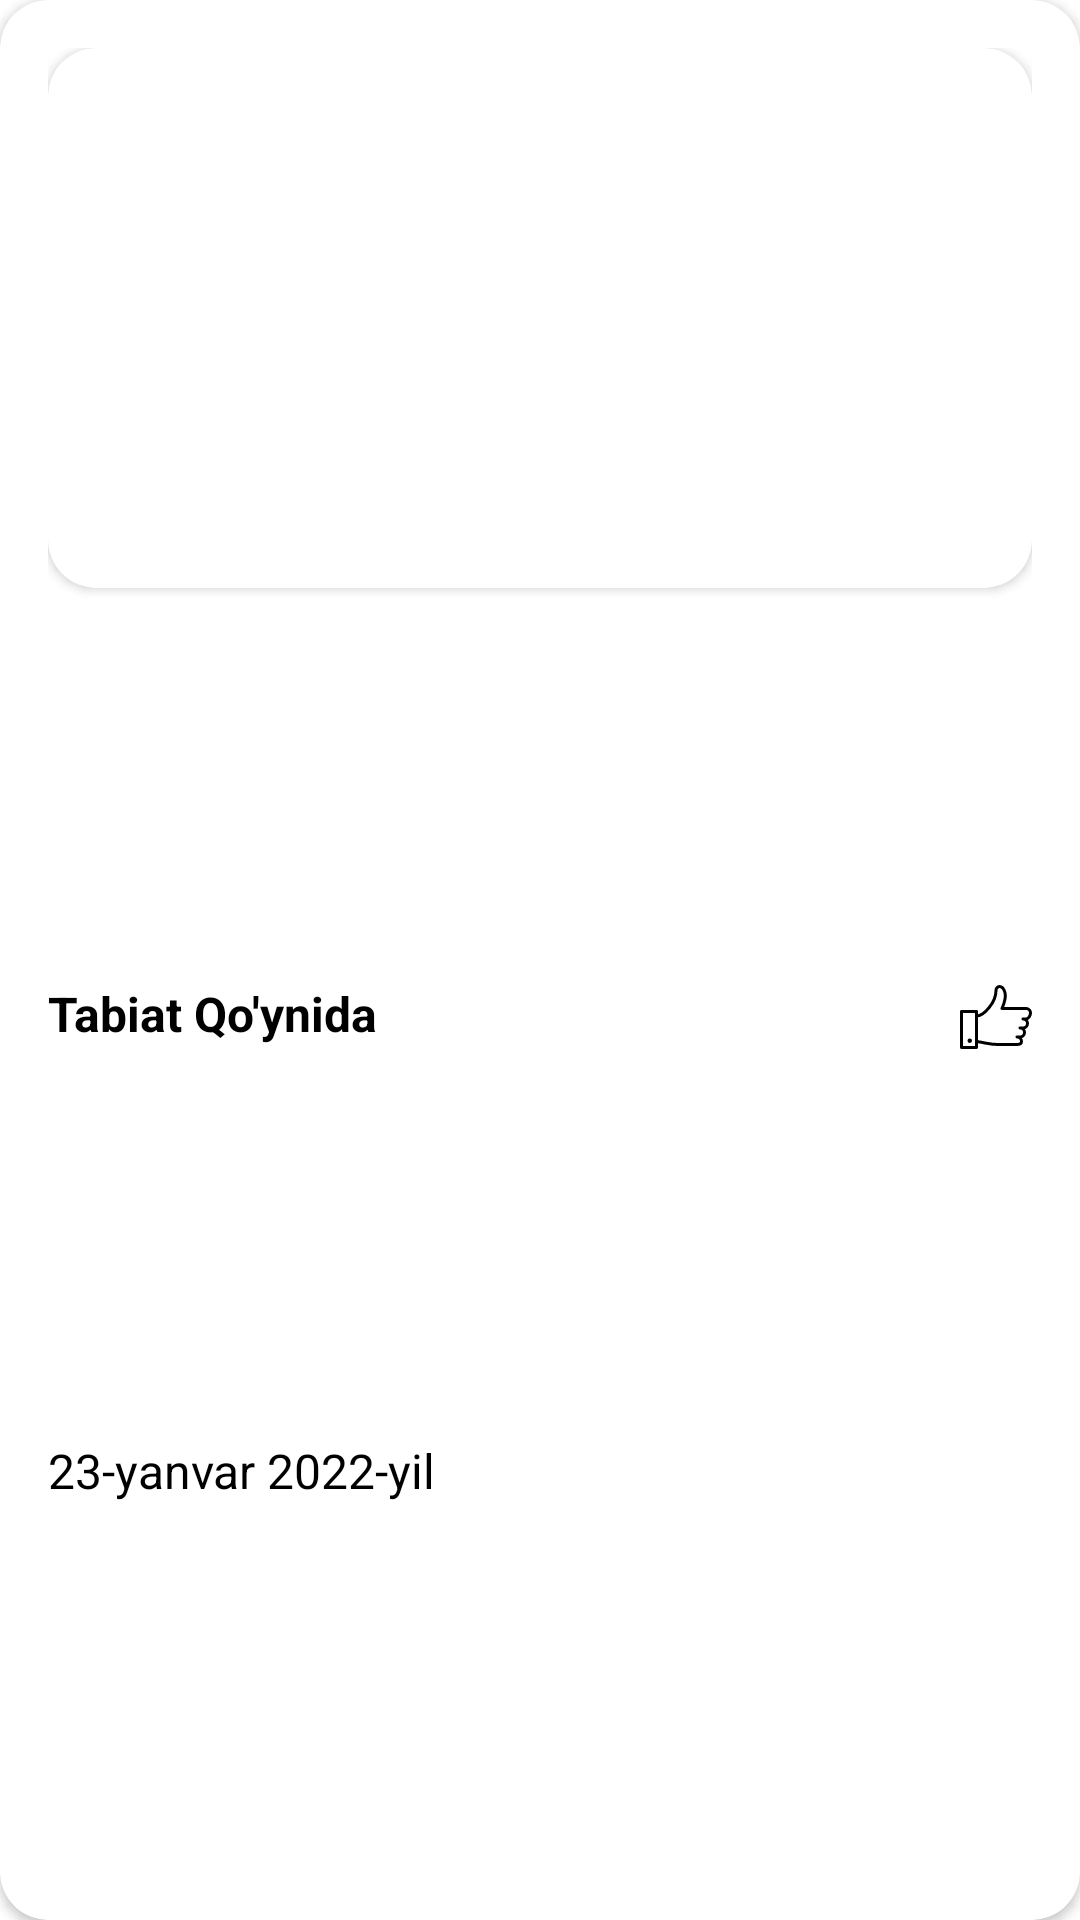

Reconstruct the res/layout file that produces this screen, plus the resources it refers to.
<!-- AndroidManifest.xml: application theme Theme.UzBlog -->
<!-- res/layout/layout_posts.xml -->
<?xml version="1.0" encoding="utf-8"?>

<androidx.cardview.widget.CardView xmlns:android="http://schemas.android.com/apk/res/android"
    xmlns:app="http://schemas.android.com/apk/res-auto"
    xmlns:tools="http://schemas.android.com/tools"
    android:layout_width="match_parent"
    android:layout_height="wrap_content"
    android:layout_marginVertical="8dp"
    app:cardCornerRadius="16dp">

    <androidx.constraintlayout.widget.ConstraintLayout
        android:layout_width="match_parent"
        android:layout_height="match_parent"
        android:padding="16dp">

        <androidx.cardview.widget.CardView
            android:id="@+id/cardView3"
            android:layout_width="match_parent"
            android:layout_height="180dp"
            android:elevation="4dp"
            app:cardCornerRadius="16dp"
            app:layout_constraintEnd_toEndOf="parent"
            app:layout_constraintStart_toStartOf="parent"
            app:layout_constraintTop_toTopOf="parent">

            <ImageView
                android:id="@+id/imgPost"
                android:layout_width="match_parent"
                android:layout_height="203dp"
                android:scaleType="centerCrop"
                android:src="@drawable/ic_launcher_background" />

        </androidx.cardview.widget.CardView>

        <TextView
            android:id="@+id/tvPostTitle"
            android:layout_width="match_parent"
            android:layout_height="wrap_content"
            android:layout_marginVertical="8dp"
            android:layout_marginEnd="36dp"
            android:ellipsize="end"
            android:maxLines="1"
            android:text="@string/tabiat_qo_ynida"
            android:textColor="@color/black"
            android:textSize="16sp"
            android:textStyle="bold"
            app:layout_constraintBottom_toTopOf="@id/tvPostDate"
            app:layout_constraintStart_toStartOf="@+id/cardView3"
            app:layout_constraintTop_toBottomOf="@+id/cardView3" />

        <ImageView
            android:id="@+id/imageView"
            android:layout_width="24dp"
            android:layout_height="24dp"
            android:background="@drawable/ic_like"
            app:layout_constraintEnd_toEndOf="parent"
            app:layout_constraintTop_toTopOf="@+id/tvPostTitle" />

        <TextView
            android:id="@+id/countLikes"
            android:layout_width="wrap_content"
            android:layout_height="wrap_content"
            android:layout_marginTop="4dp"
            android:textColor="@color/black"
            android:textSize="16sp"
            app:layout_constraintEnd_toEndOf="@+id/cardView3"
            app:layout_constraintTop_toBottomOf="@+id/imageView" />

        <TextView
            android:id="@+id/tvPostDate"
            android:layout_width="wrap_content"
            android:layout_height="wrap_content"
            android:text="@string/_23_yanvar_2022_yil"
            android:textColor="@color/black"
            android:textSize="16sp"
            app:layout_constraintBottom_toBottomOf="parent"
            app:layout_constraintStart_toStartOf="@+id/tvPostTitle"
            app:layout_constraintTop_toBottomOf="@+id/tvPostTitle" />
    </androidx.constraintlayout.widget.ConstraintLayout>

</androidx.cardview.widget.CardView>
<!-- resources referenced by this layout -->
<resources>
  <color name="black">#FF000000</color>
  <!-- drawable ic_like (drawable) -->
  <vector xmlns:android="http://schemas.android.com/apk/res/android"
      android:width="24dp"
      android:height="24dp"
      android:viewportWidth="24"
      android:viewportHeight="24">
    <path
        android:strokeWidth="1"
        android:pathData="M20,15.659h0a1.5,1.5 0,1 1,0 3H19a1.5,1.5 0,0 1,1.5 1.5c0,0.829 -0.672,1 -1.5,1H12.5c-2.851,0 -3.5,-0.5 -7,-1v-8.5c2.45,0 6.5,-4.5 6.5,-8.5 0,-1.581 2.189,-2.17 3,0.719 0.5,1.781 -1,5.281 -1,5.281h8a1.5,1.5 0,0 1,1.5 1.5c0,0.829 -0.672,2 -1.5,2H21a1.5,1.5 0,0 1,0 3H20"
        android:strokeLineJoin="round"
        android:fillColor="#00000000"
        android:strokeColor="#000"
        android:strokeLineCap="round"/>
    <path
        android:strokeWidth="1"
        android:pathData="M0.5,10.159h5v12h-5z"
        android:strokeLineJoin="round"
        android:fillColor="#00000000"
        android:strokeColor="#000"
        android:strokeLineCap="round"/>
    <path
        android:fillColor="#FF000000"
        android:pathData="M3.25,19.159a0.75,0.75 0,1 0,0.75 0.75,0.75 0.75,0 0,0 -0.75,-0.75Z"/>
  </vector>
  <string name="_23_yanvar_2022_yil">23-yanvar 2022-yil</string>
  <string name="tabiat_qo_ynida">Tabiat Qo\'ynida</string>
  <style name="Theme.UzBlog" parent="Theme.MaterialComponents.DayNight.NoActionBar">
          <item name="colorPrimaryVariant">@color/purple_500</item>
          <item name="colorOnPrimary">@color/white</item>
          <item name="colorOnSecondary">@color/black</item>
          <item name="android:statusBarColor">@android:color/transparent</item>
          <item name="fontFamily">@font/ubuntu_regular</item>
      </style>
  <color name="purple_500">#F3F3F3</color>
  <color name="white">#FFFFFFFF</color>
</resources>
